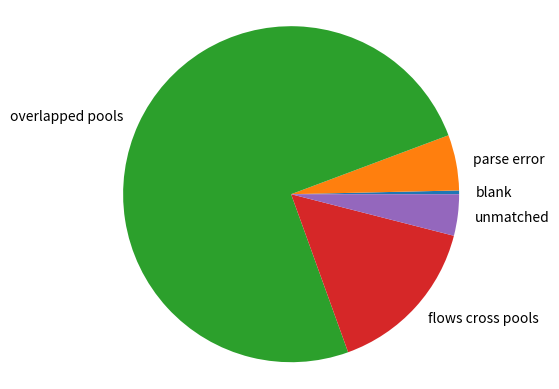

The matplotlib source for this figure:
# -*- coding:utf-8 -*-
import matplotlib.pyplot as plt
labels = ["blank", "parse error", "overlapped pools", "flows cross pools", "unmatched"]
sizes = [6, 90, 1259, 261, 67]
plt.pie(sizes, labels=labels)
plt.axis("equal")
plt.show()
plt.legend
